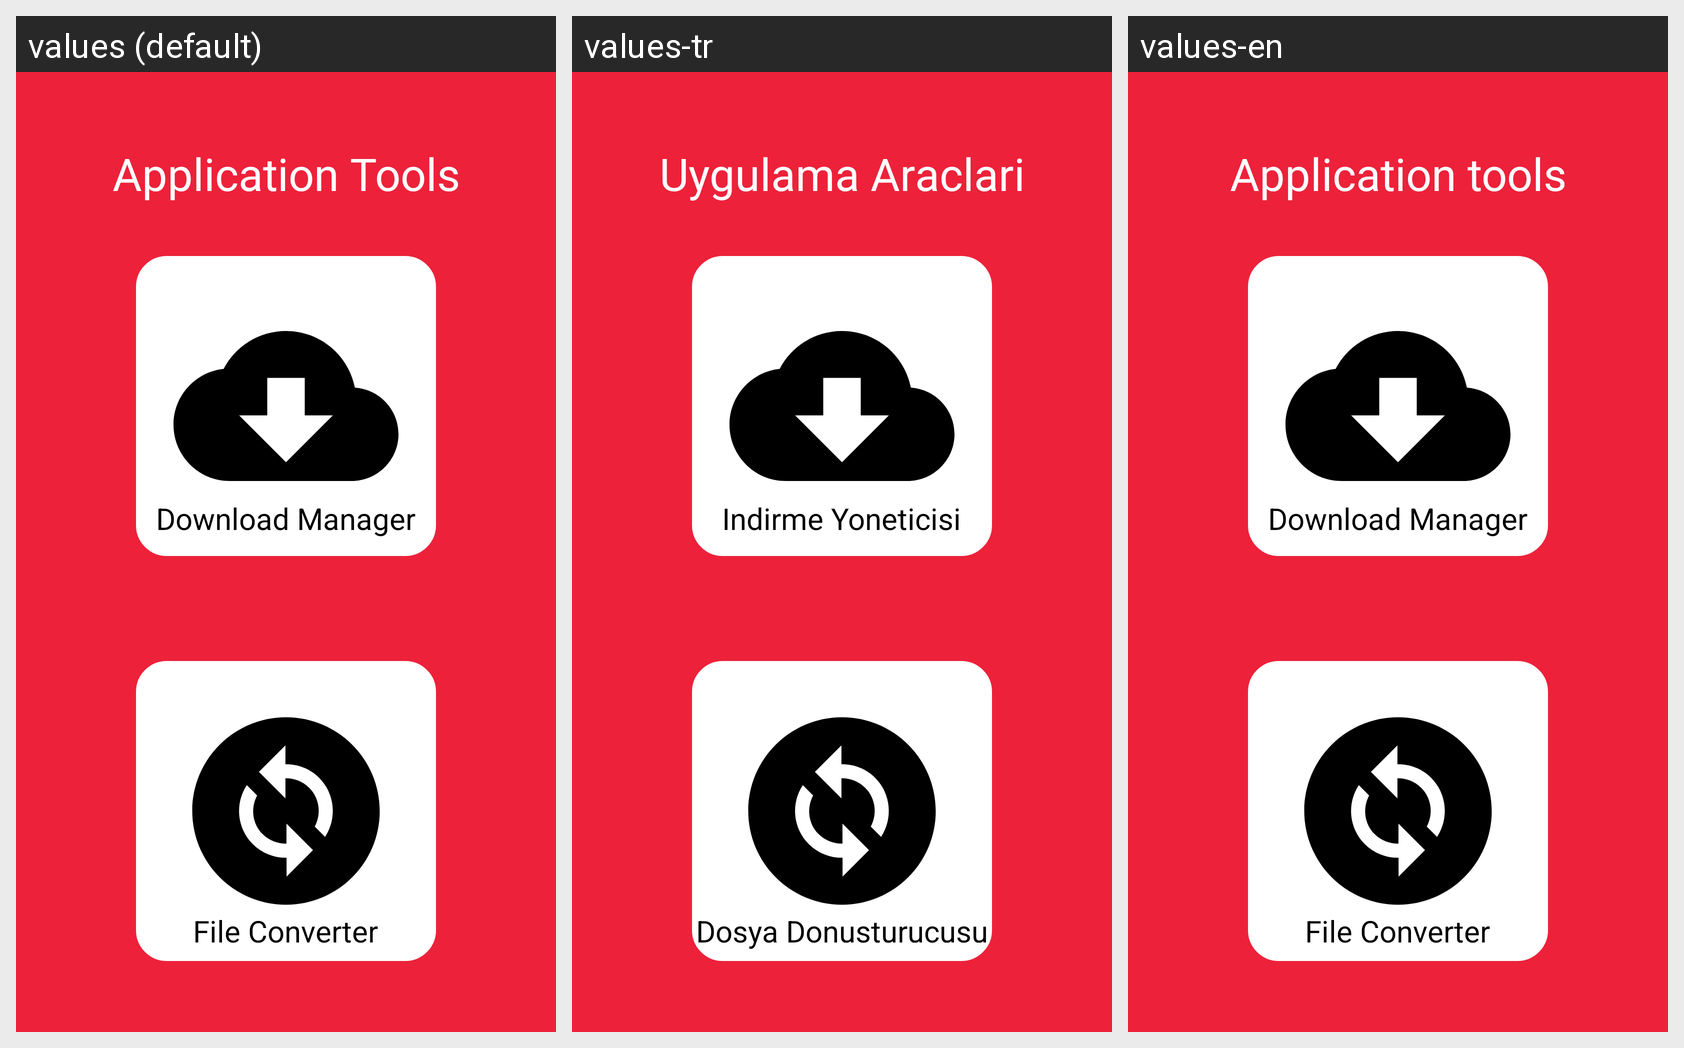

The Android screen above is rendered under several locales of the same app. Produce the string resources it draws, with the default and per-locale values.
Android screen res/layout/fragment_home.xml rendered under 3 locales, left to right: values (default), values-tr, values-en. Device: Nexus 5 (rendered at 1080×1920; each locale shown at half size, 540×960, under a caption strip naming it); theme Theme.FileDownloadManagerConverter.
Strings drawn on this screen, with the default value and each locale's value (text and hints the layout hard-codes, and strings that could not be matched under every locale, appear in the picture but are not listed):

application_tools
  values: Application Tools
  values-tr: Uygulama Araclari
  values-en: Application tools

download_manager
  values: Download Manager
  values-tr: Indirme Yoneticisi
  values-en: Download Manager

file_converter
  values: File Converter
  values-tr: Dosya Donusturucusu
  values-en: File Converter
